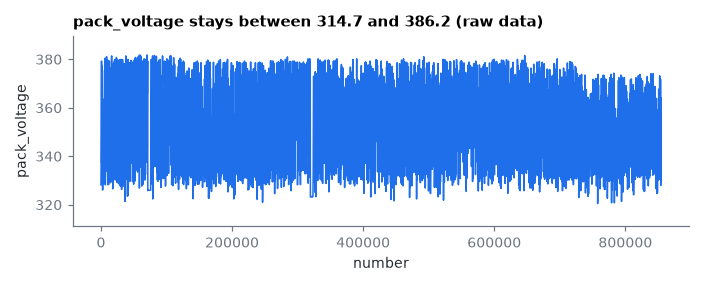

Source data for this figure (header and first rows):
number, pack_voltage
0, 328.2
214, 335.8
428, 350.2
642, 366.8
856, 379.3
1070, 337.2
1284, 357.5
1498, 377.4
1712, 334.9
1926, 354.9
2140, 375.5
2354, 326.1
2568, 326.1
2782, 326.3
2996, 330.0
3210, 336.6
3424, 349.4
3638, 363.5
3852, 328.9
4066, 332.8
4280, 342.1
4494, 331.7
4708, 337.4
4922, 345.0
5136, 353.0
5350, 361.1
5564, 369.9
5778, 378.8
5992, 348.2
6206, 371.4
6420, 380.5
6634, 328.2
6848, 330.8
7062, 334.4
7276, 341.4
7490, 348.8
7704, 356.6
7918, 333.9
8132, 352.1
8346, 373.6
8560, 381.1
8774, 334.9
8988, 347.4
9202, 361.6
9416, 376.9
9630, 340.8
9844, 354.6
10058, 369.4
10272, 379.7
10486, 328.3
10700, 332.4
10914, 341.1
11128, 352.8
11342, 365.3
11556, 328.3
11770, 332.2
11984, 340.5
12198, 352.1
12412, 338.8
12626, 359.9
... 3,934 more rows
